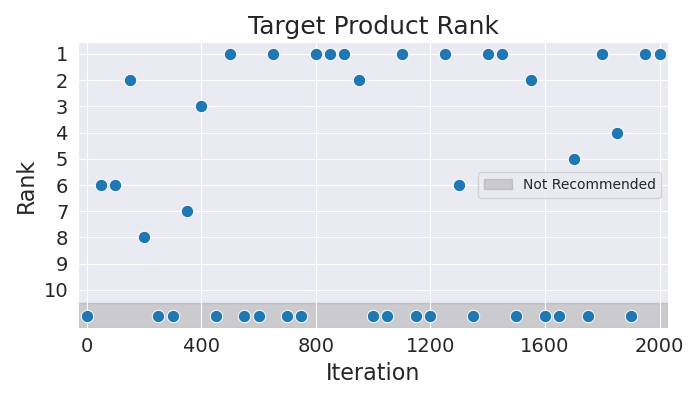

Values plotted in this chart, from the file beside it:
Iteration, Rank
0, 11
50, 6
100, 6
150, 2
200, 8
250, 11
300, 11
350, 7
400, 3
450, 11
500, 1
550, 11
600, 11
650, 1
700, 11
750, 11
800, 1
850, 1
900, 1
950, 2
1000, 11
1050, 11
1100, 1
1150, 11
1200, 11
1250, 1
1300, 6
1350, 11
1400, 1
1450, 1
1500, 11
1550, 2
1600, 11
1650, 11
1700, 5
1750, 11
1800, 1
1850, 4
1900, 11
1950, 1
2000, 1
